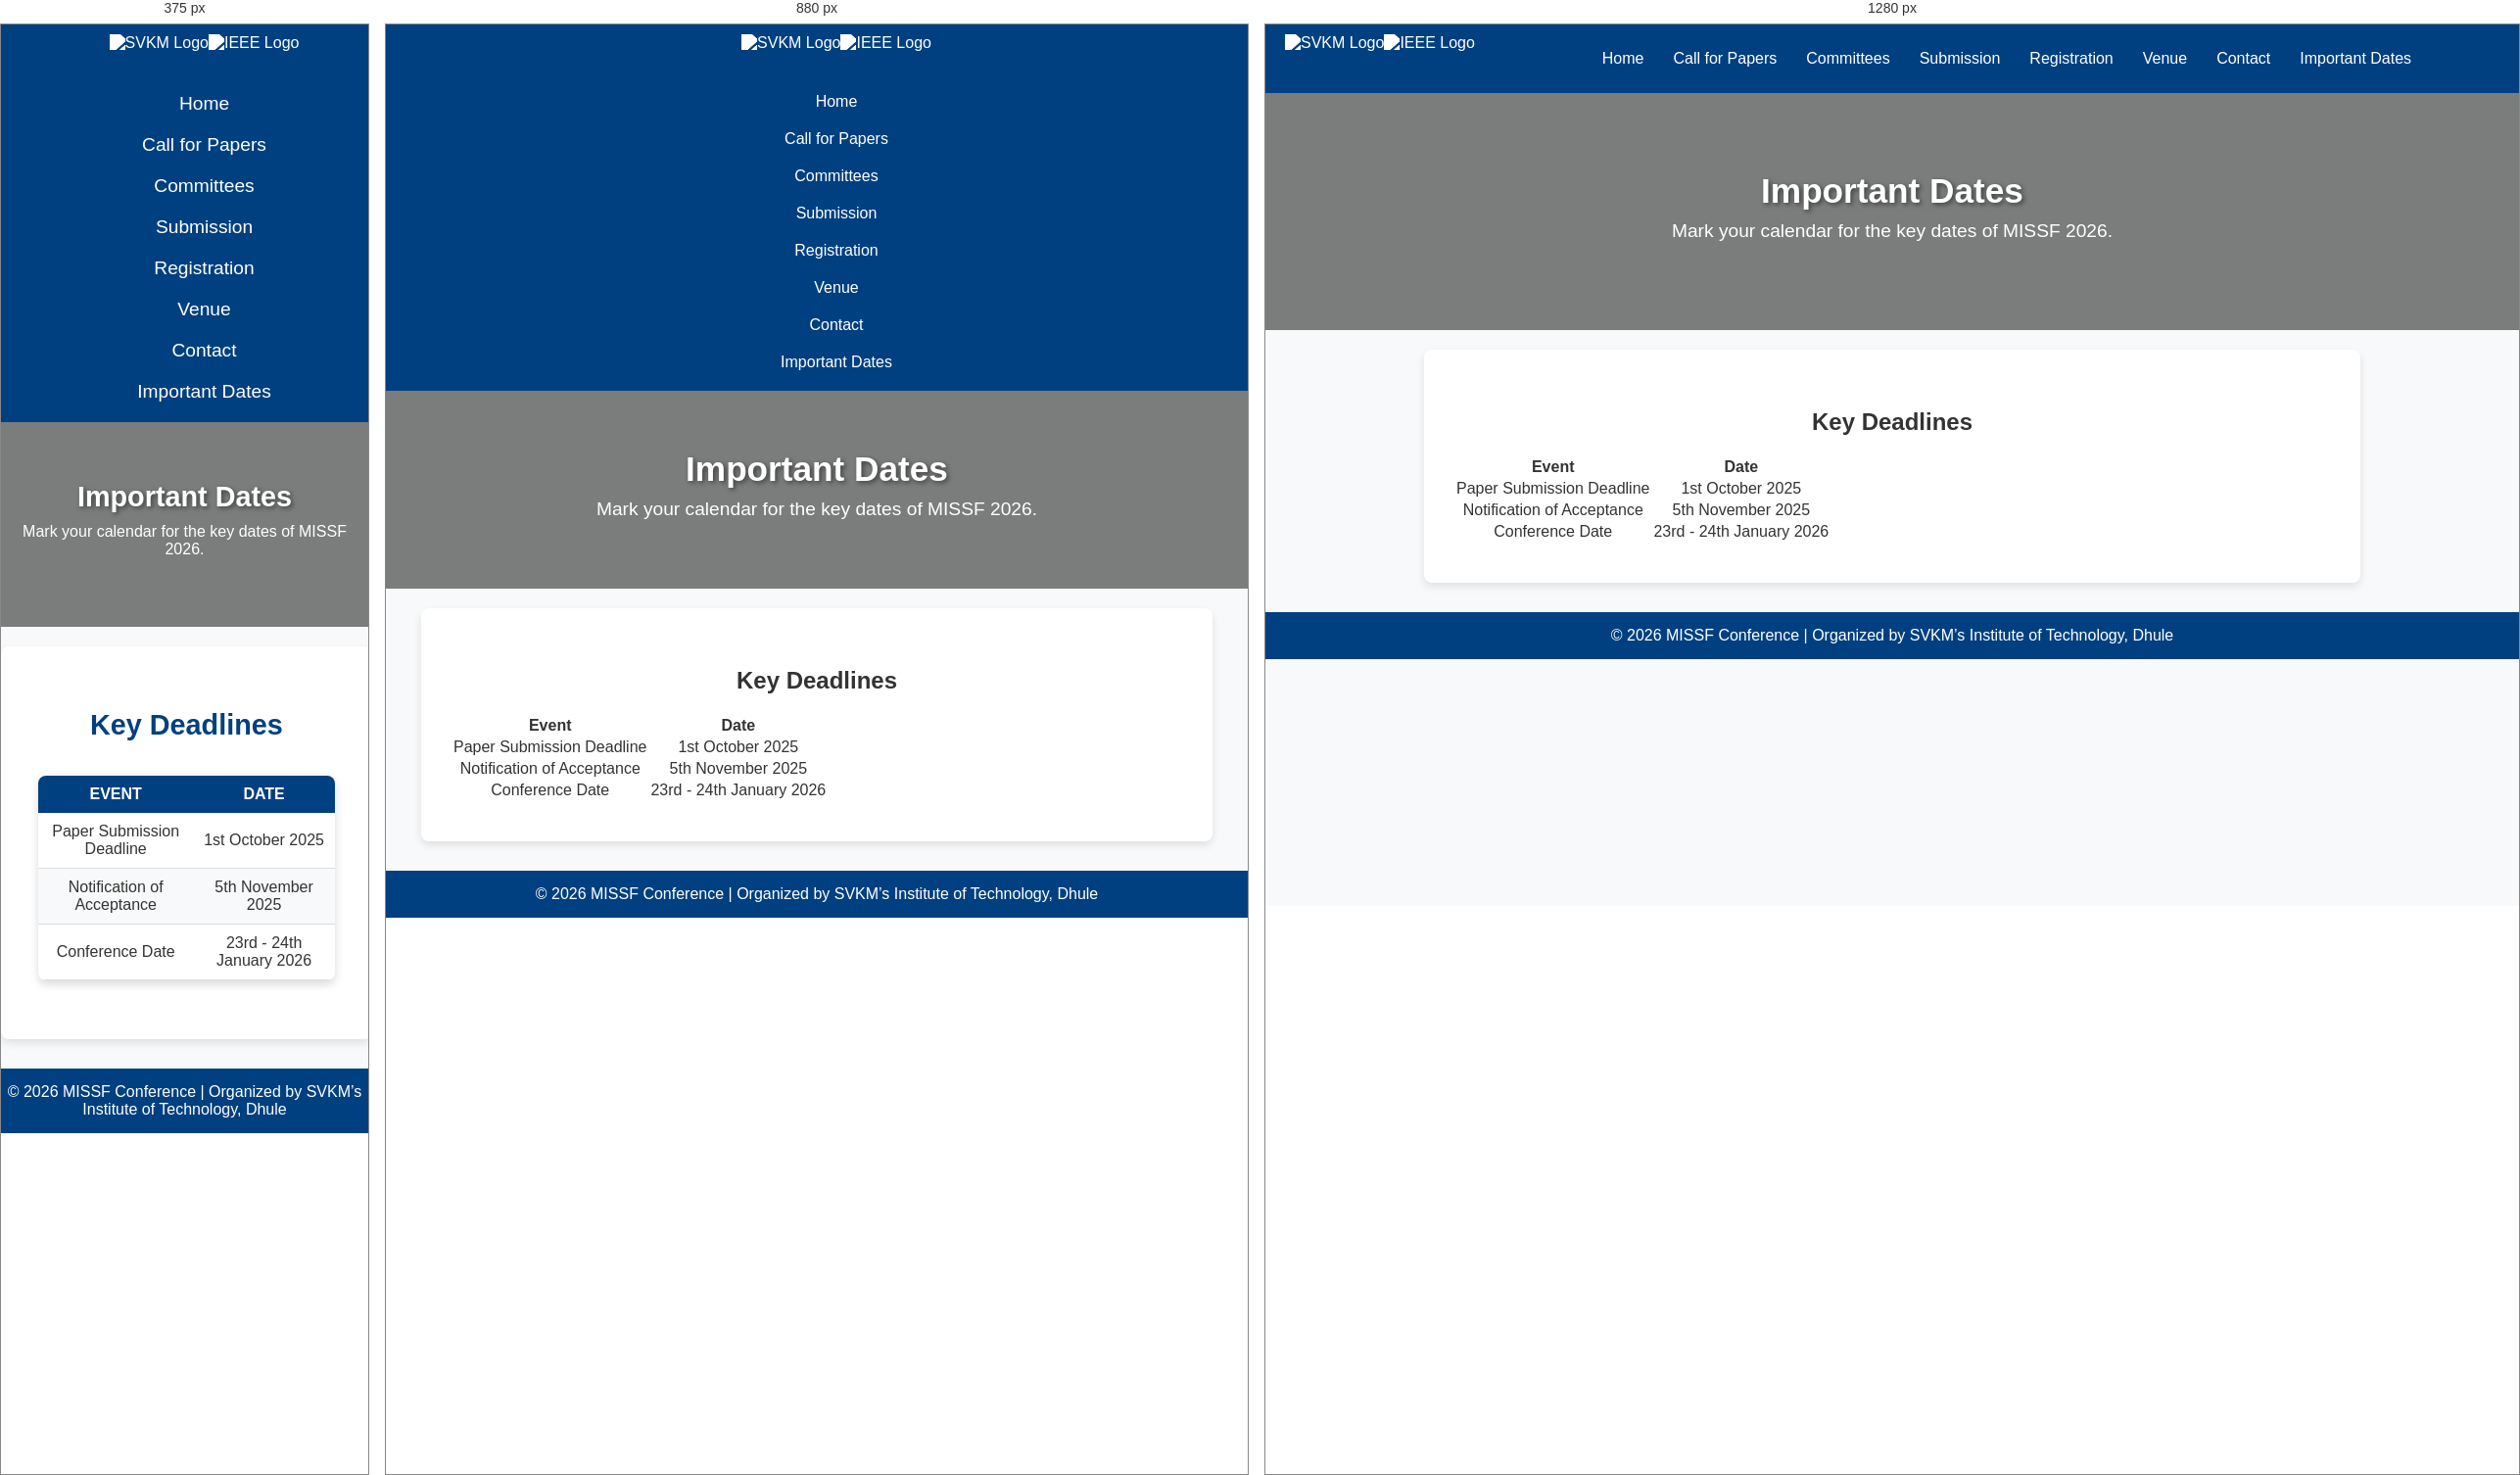
Rendered at 375 px, 880 px and 1280 px, left to right.

<!-- file: important_date.html -->
<!DOCTYPE html>
<html lang="en">
<head>
    <meta charset="UTF-8">
    <meta name="viewport" content="width=device-width, initial-scale=1.0">
    <title>Important Dates - MISSF 2026</title>
    <link rel="stylesheet" href="styles.css">
</head>
<body>
    <!-- Navigation Bar -->
    <nav>
        <div class="nav-logo">
            <img src="images/svkm-logo.png" alt="SVKM Logo">
            <img src="images/ieee-logo.png" alt="IEEE Logo">
        </div>
        <ul>
            <li><a href="index.html">Home</a></li>
            <li><a href="call_for_paper.html">Call for Papers</a></li>
            <li><a href="committee.html">Committees</a></li>
            <li><a href="submission.html">Submission</a></li>
            <li><a href="registration.html">Registration</a></li>
            <li><a href="venue.html">Venue</a></li>
            <li><a href="contact.html">Contact</a></li>
            <li><a href="important_date.html">Important Dates</a></li>
        </ul>
    </nav>

    <!-- Header Section -->
    <header>
        <h1>Important Dates</h1>
        <p>Mark your calendar for the key dates of MISSF 2026.</p>
    </header>

    <!-- Important Dates Section -->
    <section id="important-dates">
        <h2>Key Deadlines</h2>
        <div class="table-container">
            <table>
                <thead>
                    <tr>
                        <th>Event</th>
                        <th>Date</th>
                    </tr>
                </thead>
                <tbody>
                    <tr>
                        <td>Paper Submission Deadline</td>
                        <td>1st October 2025</td>
                    </tr>
                    <tr>
                        <td>Notification of Acceptance</td>
                        <td>5th November 2025</td>
                    </tr>
                    <tr>
                        <td>Conference Date</td>
                        <td>23rd - 24th January 2026</td>
                    </tr>
                </tbody>
            </table>
        </div>
    </section>

    <footer>
        <p>© 2026 MISSF Conference | Organized by SVKM’s Institute of Technology, Dhule</p>
    </footer>
</body>
</html>


/* @media block from styles.css */
@media screen and (max-width: 992px) {
    nav {
        flex-direction: column;
        padding: 10px 20px;
    }

    nav ul {
        flex-direction: column;
        align-items: center;
    }

    nav ul li {
        margin: 10px 0;
    }

    header {
        padding: 60px 15px;
    }

    section {
        width: 85%; /* Adjust for smaller screens */
    }
}

/* @media block from styles.css */
@media screen and (max-width: 768px) {
    header h1 {
        font-size: 1.8em;
    }

    header p {
        font-size: 1em;
    }

    .button {
        font-size: 0.9em;
        padding: 10px 20px;
    }

    nav ul {
        flex-direction: column;
        text-align: center;
    }
/* Table Container for Centering */
.table-container {
    display: flex;
    justify-content: center;
    align-items: center;
    width: 100%;
    overflow-x: auto; /* Enables horizontal scrolling on small screens */
}

/* Styled Table */
table {
    width: 80%;
    border-collapse: collapse;
    background: #fff;
    border-radius: 8px;
    overflow: hidden;
    box-shadow: 0px 4px 10px rgba(0, 0, 0, 0.15);
    margin: 20px auto;
}

/* Table Headers */
th {
    background-color: #004080;
    color: white;
    font-size: 1.3em;
    padding: 15px;
    text-align: center;
    text-transform: uppercase;
}

/* Table Cells */
td {
    font-size: 1.2em;
    padding: 12px;
    text-align: center;
    border-bottom: 1px solid #ddd;
}

/* Alternating Row Colors */
tbody tr:nth-child(even) {
    background-color: #f8f9fa;
}

/* Hover Effect for Rows */
tbody tr:hover {
    background-color: #e3f2fd;
    transition: background 0.3s ease-in-out;
}

/* Responsive Table for Small Screens */
@media screen and (max-width: 768px) {
    table {
        width: 95%;
    }

    th, td {
        font-size: 1em;
        padding: 10px;
    }
}
/* Map Container */
.map-container {
    display: flex;
    justify-content: center;
    align-items: center;
    width: 100%;
    margin-top: 20px;
}

/* Venue Section */
#venue-details, #venue-location, #google-map, #accommodation {
    width: 75%;
    margin: 20px auto;
    padding: 30px;
    background: #fff;
    border-radius: 8px;
    box-shadow: 0px 4px 10px rgba(0, 0, 0, 0.1);
    text-align: center;
}

/* Section Headings */
h2 {
    color: #004080;
    font-size: 1.8em;
    margin-bottom: 15px;
}

/* List Styling */
ul {
    text-align: left;
    display: inline-block;
    font-size: 1.2em;
    width: 90%;
}

ul li {
    margin-bottom: 10px;
}

/* Responsive Design */
@media screen and (max-width: 768px) {
    #venue-details, #venue-location, #google-map, #accommodation {
        width: 90%;
        padding: 20px;
    }
}
/* Contact Section */
.contact-container {
    display: flex;
    justify-content: center;
    flex-wrap: wrap;
    gap: 20px;
    margin-top: 20px;
}

.contact-card {
    background: #fff;
    padding: 20px;
    border-radius: 8px;
    box-shadow: 0px 4px 10px rgba(0, 0, 0, 0.1);
    text-align: center;
    width: 30%;
}

.contact-card h3 {
    color: #004080;
    margin-bottom: 10px;
}

.contact-card p {
    font-size: 1.1em;
    margin: 5px 0;
}

/* Convenor Section */
#convenor {
    width: 50%;
    margin: 20px auto;
    text-align: center;
}

#convenor .contact-card {
    width: 100%;
}


/* Responsive Design */
@media screen and (max-width: 768px) {
    .contact-container {
        flex-direction: column;
        align-items: center;
    }

    .contact-card {
        width: 90%;
    }

    #convenor {
        width: 90%;
    }

    #contact-form {
        width: 90%;
    }
}
/* Committee Section */
.committee-group {
    text-align: center;
    margin: 40px 0;
}

.committee-container {
    display: flex;
    justify-content: center;
    flex-wrap: wrap;
    gap: 20px;
    margin-top: 20px;
}

/* Single Member Centering */
.committee-container.single {
    justify-content: center;
}

/* Committee Card */
.committee-card {
    background: #fff;
    padding: 20px;
    border-radius: 8px;
    box-shadow: 0px 4px 10px rgba(0, 0, 0, 0.1);
    text-align: center;
    width: 30%;
    transition: transform 0.3s ease-in-out;
}

/* Hover Effect */
.committee-card:hover {
    transform: translateY(-5px);
}

/* Profile Images */
.committee-card img {
    width: 150px;
    height: 150px;
    border-radius: 50%;
    object-fit: cover;
    margin-bottom: 10px;
}

/* Name and Designation */
.committee-card h3 {
    color: #004080;
    margin-bottom: 5px;
}

.committee-card p {
    font-size: 1.1em;
    margin: 5px 0;
}

/* Responsive Design */
@media screen and (max-width: 992px) {
    .committee-card {
        width: 45%;
    }
}

@media screen and (max-width: 768px) {
    .committee-container {
        flex-direction: column;
        align-items: center;
    }

    .committee-card {
        width: 90%;
    }
}
/* Table Container */
.table-container {
    display: flex;
    justify-content: center;
    align-items: center;
    width: 100%;
    overflow-x: auto; /* Enables horizontal scrolling on small screens */
}

/* Styled Table */
table {
    width: 80%;
    border-collapse: collapse;
    background: #fff;
    border-radius: 8px;
    overflow: hidden;
    box-shadow: 0px 4px 10px rgba(0, 0, 0, 0.15);
    margin: 20px auto;
}

/* Table Headers */
th {
    background-color: #004080;
    color: white;
    font-size: 1.3em;
    padding: 15px;
    text-align: center;
    text-transform: uppercase;
}

/* Table Cells */
td {
    font-size: 1.2em;
    padding: 12px;
    text-align: center;
    border-bottom: 1px solid #ddd;
}

/* Alternating Row Colors */
tbody tr:nth-child(even) {
    background-color: #f8f9fa;
}

/* Hover Effect for Rows */
tbody tr:hover {
    background-color: #e3f2fd;
    transition: background 0.3s ease-in-out;
}

/* Responsive Table for Small Screens */
@media screen and (max-width: 768px) {
    table {
        width: 95%;
    }

    th, td {
        font-size: 1em;
        padding: 10px;
    }
}

}